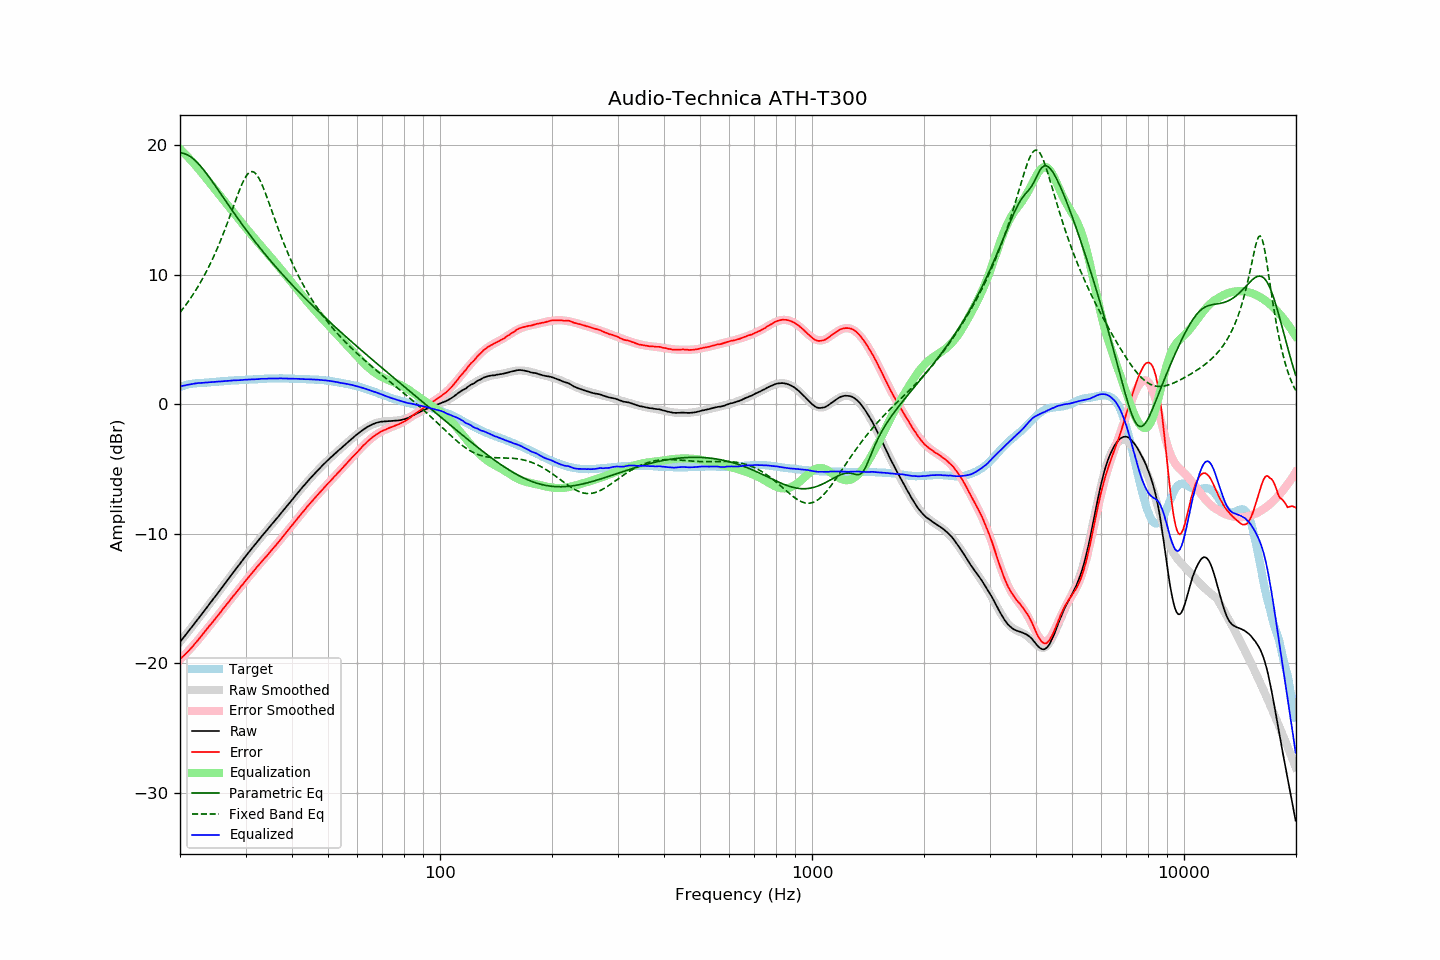

The table this chart was drawn from, first rows:
frequency, raw, error, smoothed, error_smoothed, equalization, parametric_eq, fixed_band_eq, equalized_raw, equalized_smoothed, target
20.00, -18.35, -19.69, -18.36, -19.72, 19.72, 19.40, 7.08, 1.37, 1.36, 1.34
20.20, -18.20, -19.58, -18.20, -19.60, 19.60, 19.39, 7.23, 1.39, 1.39, 1.38
20.40, -18.04, -19.46, -18.05, -19.47, 19.47, 19.37, 7.39, 1.43, 1.42, 1.42
20.61, -17.90, -19.35, -17.89, -19.34, 19.34, 19.34, 7.56, 1.45, 1.45, 1.45
20.81, -17.73, -19.22, -17.73, -19.21, 19.21, 19.29, 7.73, 1.48, 1.48, 1.49
21.02, -17.57, -19.10, -17.58, -19.08, 19.08, 19.23, 7.90, 1.51, 1.50, 1.53
21.23, -17.42, -18.97, -17.42, -18.95, 18.95, 19.15, 8.08, 1.52, 1.53, 1.55
21.44, -17.26, -18.83, -17.26, -18.81, 18.81, 19.07, 8.26, 1.55, 1.55, 1.57
21.66, -17.11, -18.69, -17.10, -18.67, 18.67, 18.97, 8.45, 1.57, 1.57, 1.59
21.87, -16.94, -18.54, -16.94, -18.53, 18.53, 18.87, 8.64, 1.59, 1.59, 1.60
22.09, -16.78, -18.40, -16.78, -18.39, 18.39, 18.75, 8.84, 1.61, 1.61, 1.61
22.31, -16.62, -18.25, -16.62, -18.25, 18.25, 18.62, 9.04, 1.62, 1.62, 1.62
22.54, -16.47, -18.10, -16.46, -18.10, 18.10, 18.49, 9.25, 1.63, 1.63, 1.63
22.76, -16.30, -17.95, -16.30, -17.95, 17.95, 18.35, 9.46, 1.64, 1.64, 1.64
22.99, -16.14, -17.79, -16.14, -17.79, 17.79, 18.20, 9.68, 1.65, 1.65, 1.64
23.22, -15.97, -17.63, -15.98, -17.64, 17.64, 18.05, 9.91, 1.66, 1.66, 1.65
23.45, -15.81, -17.47, -15.82, -17.48, 17.48, 17.89, 10.14, 1.67, 1.67, 1.66
23.69, -15.66, -17.33, -15.65, -17.33, 17.33, 17.72, 10.38, 1.67, 1.68, 1.67
23.92, -15.48, -17.16, -15.49, -17.18, 17.18, 17.56, 10.63, 1.69, 1.69, 1.68
24.16, -15.32, -17.02, -15.33, -17.02, 17.02, 17.38, 10.88, 1.70, 1.70, 1.70
24.40, -15.16, -16.88, -15.16, -16.87, 16.87, 17.21, 11.14, 1.70, 1.70, 1.72
24.65, -15.00, -16.71, -15.00, -16.71, 16.71, 17.03, 11.41, 1.72, 1.71, 1.72
24.89, -14.83, -16.56, -14.83, -16.56, 16.56, 16.86, 11.69, 1.73, 1.72, 1.73
25.14, -14.67, -16.41, -14.67, -16.40, 16.40, 16.68, 11.97, 1.73, 1.73, 1.73
25.39, -14.50, -16.25, -14.50, -16.25, 16.25, 16.49, 12.26, 1.75, 1.75, 1.74
25.65, -14.35, -16.11, -14.34, -16.09, 16.09, 16.31, 12.56, 1.75, 1.76, 1.76
25.91, -14.18, -15.94, -14.17, -15.94, 15.94, 16.13, 12.87, 1.76, 1.77, 1.76
26.16, -14.00, -15.77, -14.01, -15.78, 15.78, 15.95, 13.18, 1.78, 1.78, 1.77
26.43, -13.85, -15.63, -13.84, -15.63, 15.63, 15.77, 13.51, 1.78, 1.78, 1.78
26.69, -13.67, -15.46, -13.68, -15.47, 15.47, 15.59, 13.83, 1.80, 1.79, 1.79
26.96, -13.52, -15.32, -13.51, -15.31, 15.31, 15.40, 14.17, 1.80, 1.80, 1.81
27.23, -13.35, -15.16, -13.35, -15.16, 15.16, 15.22, 14.51, 1.81, 1.81, 1.81
27.50, -13.19, -15.01, -13.18, -15.00, 15.00, 15.04, 14.85, 1.82, 1.82, 1.82
27.77, -13.01, -14.83, -13.02, -14.85, 14.85, 14.87, 15.19, 1.83, 1.83, 1.82
28.05, -12.85, -14.69, -12.86, -14.69, 14.69, 14.69, 15.54, 1.84, 1.83, 1.84
28.33, -12.69, -14.53, -12.69, -14.53, 14.53, 14.51, 15.88, 1.84, 1.84, 1.84
28.62, -12.54, -14.38, -12.53, -14.38, 14.38, 14.34, 16.21, 1.84, 1.85, 1.85
28.90, -12.37, -14.23, -12.37, -14.22, 14.22, 14.16, 16.53, 1.85, 1.86, 1.86
29.19, -12.20, -14.06, -12.21, -14.07, 14.07, 13.99, 16.83, 1.87, 1.86, 1.85
29.48, -12.04, -13.92, -12.04, -13.92, 13.92, 13.82, 17.11, 1.87, 1.87, 1.88
29.78, -11.88, -13.76, -11.88, -13.76, 13.76, 13.65, 17.37, 1.89, 1.88, 1.88
30.08, -11.72, -13.60, -11.73, -13.61, 13.61, 13.48, 17.58, 1.89, 1.88, 1.89
30.38, -11.57, -13.45, -11.57, -13.46, 13.46, 13.31, 17.75, 1.89, 1.89, 1.89
30.68, -11.40, -13.31, -11.41, -13.30, 13.30, 13.15, 17.88, 1.90, 1.90, 1.90
30.99, -11.26, -13.16, -11.25, -13.16, 13.16, 12.98, 17.95, 1.90, 1.90, 1.90
31.30, -11.10, -13.00, -11.10, -13.01, 13.01, 12.82, 17.96, 1.91, 1.91, 1.91
31.61, -10.94, -12.86, -10.94, -12.86, 12.86, 12.66, 17.92, 1.92, 1.92, 1.92
31.93, -10.80, -12.72, -10.79, -12.71, 12.71, 12.50, 17.82, 1.92, 1.92, 1.92
32.24, -10.63, -12.55, -10.64, -12.57, 12.57, 12.34, 17.66, 1.93, 1.93, 1.92
32.57, -10.49, -12.42, -10.48, -12.42, 12.42, 12.18, 17.47, 1.94, 1.94, 1.94
32.89, -10.32, -12.27, -10.33, -12.28, 12.28, 12.03, 17.23, 1.95, 1.94, 1.95
33.22, -10.17, -12.13, -10.18, -12.14, 12.14, 11.87, 16.96, 1.96, 1.95, 1.95
33.55, -10.03, -11.99, -10.04, -11.99, 11.99, 11.72, 16.66, 1.96, 1.96, 1.96
33.89, -9.89, -11.86, -9.89, -11.85, 11.85, 11.57, 16.34, 1.95, 1.96, 1.97
34.23, -9.75, -11.72, -9.74, -11.71, 11.71, 11.42, 16.01, 1.96, 1.97, 1.97
34.57, -9.58, -11.56, -9.59, -11.56, 11.56, 11.27, 15.66, 1.98, 1.97, 1.98
34.92, -9.44, -11.41, -9.44, -11.42, 11.42, 11.12, 15.31, 1.98, 1.98, 1.98
35.27, -9.29, -11.27, -9.29, -11.27, 11.27, 10.98, 14.96, 1.99, 1.98, 1.98
35.62, -9.15, -11.13, -9.14, -11.13, 11.13, 10.83, 14.61, 1.98, 1.99, 1.99
35.97, -9.00, -10.99, -8.99, -10.98, 10.98, 10.69, 14.26, 1.98, 1.99, 1.98
... 635 more rows
